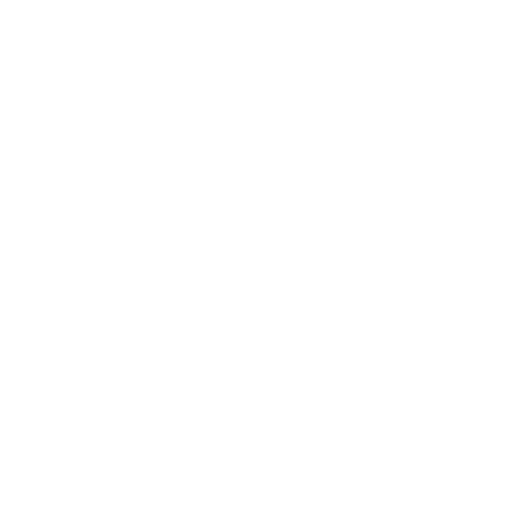
t = 0.00 s
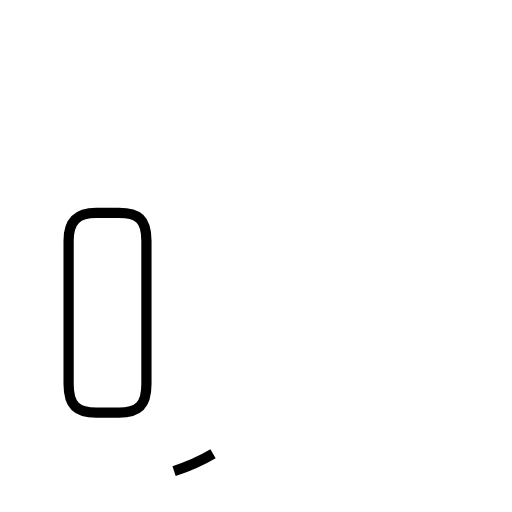
t = 1.64 s
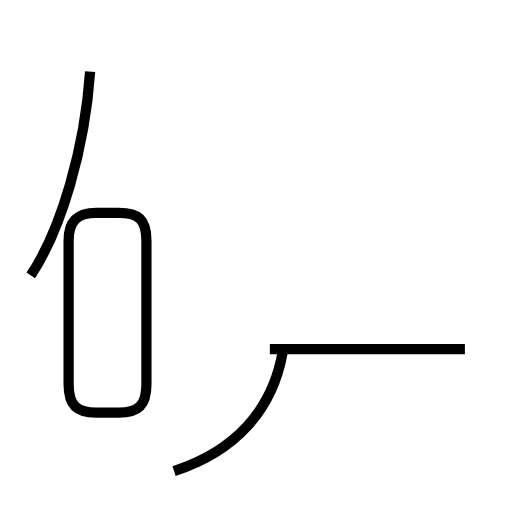
t = 3.21 s
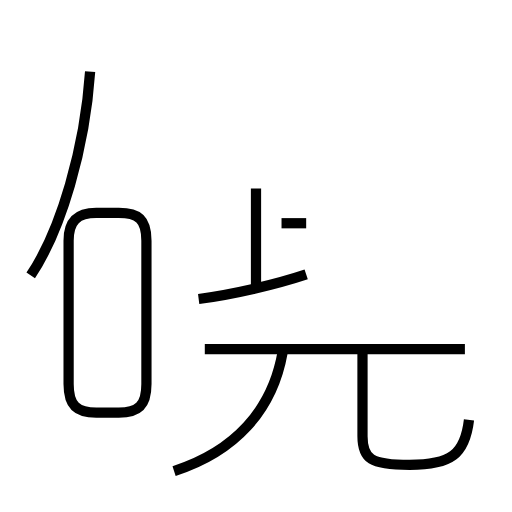
t = 4.78 s
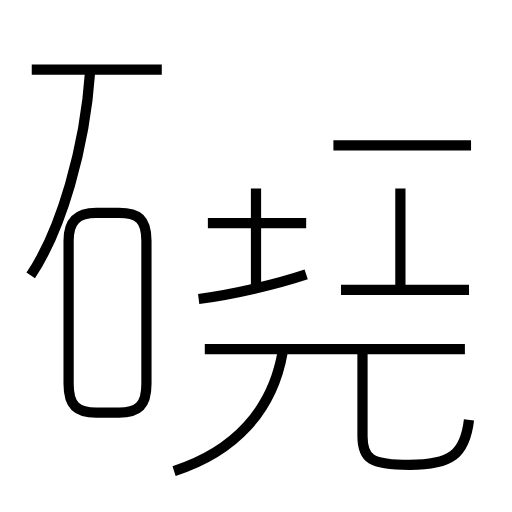
t = 6.45 s
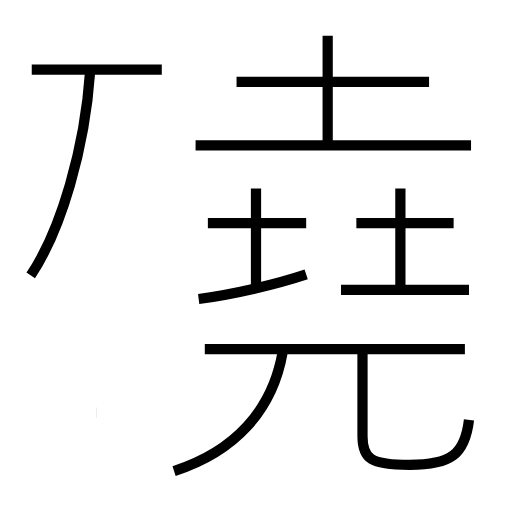
t = 8.02 s

The animated SVG that drew these frames (rendered in a browser with its animation timeline set to each time). Animation: 15 SMIL elements (animate=15); one cycle of 8.02 s.

<?xml version='1.0' encoding='utf-8'?>
<svg viewBox="0.0 -6.0 50.0 50.0" version="1.1" xmlns="http://www.w3.org/2000/svg"><rect x="-1000" y="-1000" width="2000" height="2000" stroke="white" fill="white" /><g style="fill:none;stroke:#000000;stroke-width:1"><path d="M 9.4 -3.7 L 11.6 -3.7 C 13.5 -3.7 14.3 -4.4 14.3 -6.5 L 14.3 -20.5 C 14.3 -22.6 13.5 -23.2 11.6 -23.2 L 9.4 -23.2 C 7.5 -23.2 6.7 -22.4 6.7 -20.5 L 6.7 -6.5 C 6.7 -4.4 7.5 -3.7 9.4 -3.7 Z " transform="translate(0.0 38.0)" stroke-dasharray="50.4037139866708" stroke-dashoffset="50.4037139866708"><animate attributeName="stroke-dashoffset" from="50.4037139866708" to="0" dur="1.512111419600124s" begin="0s; anim_end.end" fill="freeze" id="anim0" /></path><path d="M 17.0 2.0 C 22.9 0.1 26.6 -3.9 27.6 -9.6 " transform="translate(0.0 38.0)" stroke-dasharray="16.58995007160072" stroke-dashoffset="16.58995007160072"><animate attributeName="stroke-dashoffset" from="16.58995007160072" to="0" dur="0.49769850214802164s" begin="anim0.end" fill="freeze" id="anim1" /></path><path d="M 3.0 -17.1 C 6.0 -21.6 8.3 -29.6 8.8 -37.0 " transform="translate(0.0 38.0)" stroke-dasharray="20.924296795480096" stroke-dashoffset="20.924296795480096"><animate attributeName="stroke-dashoffset" from="20.924296795480096" to="0" dur="0.6277289038644028s" begin="anim1.end" fill="freeze" id="anim2" /></path><path d="M 45.4 -9.9 L 20.0 -9.9 " transform="translate(0.0 38.0)" stroke-dasharray="25.4" stroke-dashoffset="25.4"><animate attributeName="stroke-dashoffset" from="25.4" to="0" dur="0.7619999999999999s" begin="anim2.end" fill="freeze" id="anim3" /></path><path d="M 19.4 -14.8 C 22.6 -15.2 26.9 -16.2 29.9 -17.2 " transform="translate(0.0 38.0)" stroke-dasharray="10.785269870603123" stroke-dashoffset="10.785269870603123"><animate attributeName="stroke-dashoffset" from="10.785269870603123" to="0" dur="0.32355809611809366s" begin="anim3.end" fill="freeze" id="anim4" /></path><path d="M 45.8 -3.0 C 45.4 0.4 44.0 1.4 40.0 1.4 C 36.2 1.4 35.4 0.8 35.4 -1.4 L 35.4 -9.8 " transform="translate(0.0 38.0)" stroke-dasharray="23.056144446157617" stroke-dashoffset="23.056144446157617"><animate attributeName="stroke-dashoffset" from="23.056144446157617" to="0" dur="0.6916843333847285s" begin="anim4.end" fill="freeze" id="anim5" /></path><path d="M 25.0 -15.8 L 25.0 -25.6 " transform="translate(0.0 38.0)" stroke-dasharray="9.8" stroke-dashoffset="9.8"><animate attributeName="stroke-dashoffset" from="9.8" to="0" dur="0.294s" begin="anim5.end" fill="freeze" id="anim6" /></path><path d="M 29.9 -22.2 L 20.3 -22.2 " transform="translate(0.0 38.0)" stroke-dasharray="9.599999999999998" stroke-dashoffset="9.599999999999998"><animate attributeName="stroke-dashoffset" from="9.599999999999998" to="0" dur="0.2879999999999999s" begin="anim6.end" fill="freeze" id="anim7" /></path><path d="M 15.8 -37.2 L 3.1 -37.2 " transform="translate(0.0 38.0)" stroke-dasharray="12.700000000000001" stroke-dashoffset="12.700000000000001"><animate attributeName="stroke-dashoffset" from="12.700000000000001" to="0" dur="0.381s" begin="anim7.end" fill="freeze" id="anim8" /></path><path d="M 45.8 -15.7 L 33.3 -15.7 " transform="translate(0.0 38.0)" stroke-dasharray="12.5" stroke-dashoffset="12.5"><animate attributeName="stroke-dashoffset" from="12.5" to="0" dur="0.375s" begin="anim8.end" fill="freeze" id="anim9" /></path><path d="M 39.1 -15.8 L 39.1 -25.6 " transform="translate(0.0 38.0)" stroke-dasharray="9.8" stroke-dashoffset="9.8"><animate attributeName="stroke-dashoffset" from="9.8" to="0" dur="0.294s" begin="anim9.end" fill="freeze" id="anim10" /></path><path d="M 46.0 -29.8 L 19.1 -29.8 " transform="translate(0.0 38.0)" stroke-dasharray="26.9" stroke-dashoffset="26.9"><animate attributeName="stroke-dashoffset" from="26.9" to="0" dur="0.8069999999999999s" begin="anim10.end" fill="freeze" id="anim11" /></path><path d="M 44.3 -22.2 L 34.8 -22.2 " transform="translate(0.0 38.0)" stroke-dasharray="9.5" stroke-dashoffset="9.5"><animate attributeName="stroke-dashoffset" from="9.5" to="0" dur="0.285s" begin="anim11.end" fill="freeze" id="anim12" /></path><path d="M 32.0 -29.9 L 32.0 -40.5 " transform="translate(0.0 38.0)" stroke-dasharray="10.600000000000001" stroke-dashoffset="10.600000000000001"><animate attributeName="stroke-dashoffset" from="10.600000000000001" to="0" dur="0.318s" begin="anim12.end" fill="freeze" id="anim13" /></path><path d="M 41.9 -36.0 L 23.1 -36.0" transform="translate(0.0 38.0)" stroke-dasharray="18.799999999999997" stroke-dashoffset="18.799999999999997"><animate attributeName="stroke-dashoffset" from="18.799999999999997" to="0" dur="0.564s" begin="anim13.end" fill="freeze" id="anim_end" /></path></g></svg>
